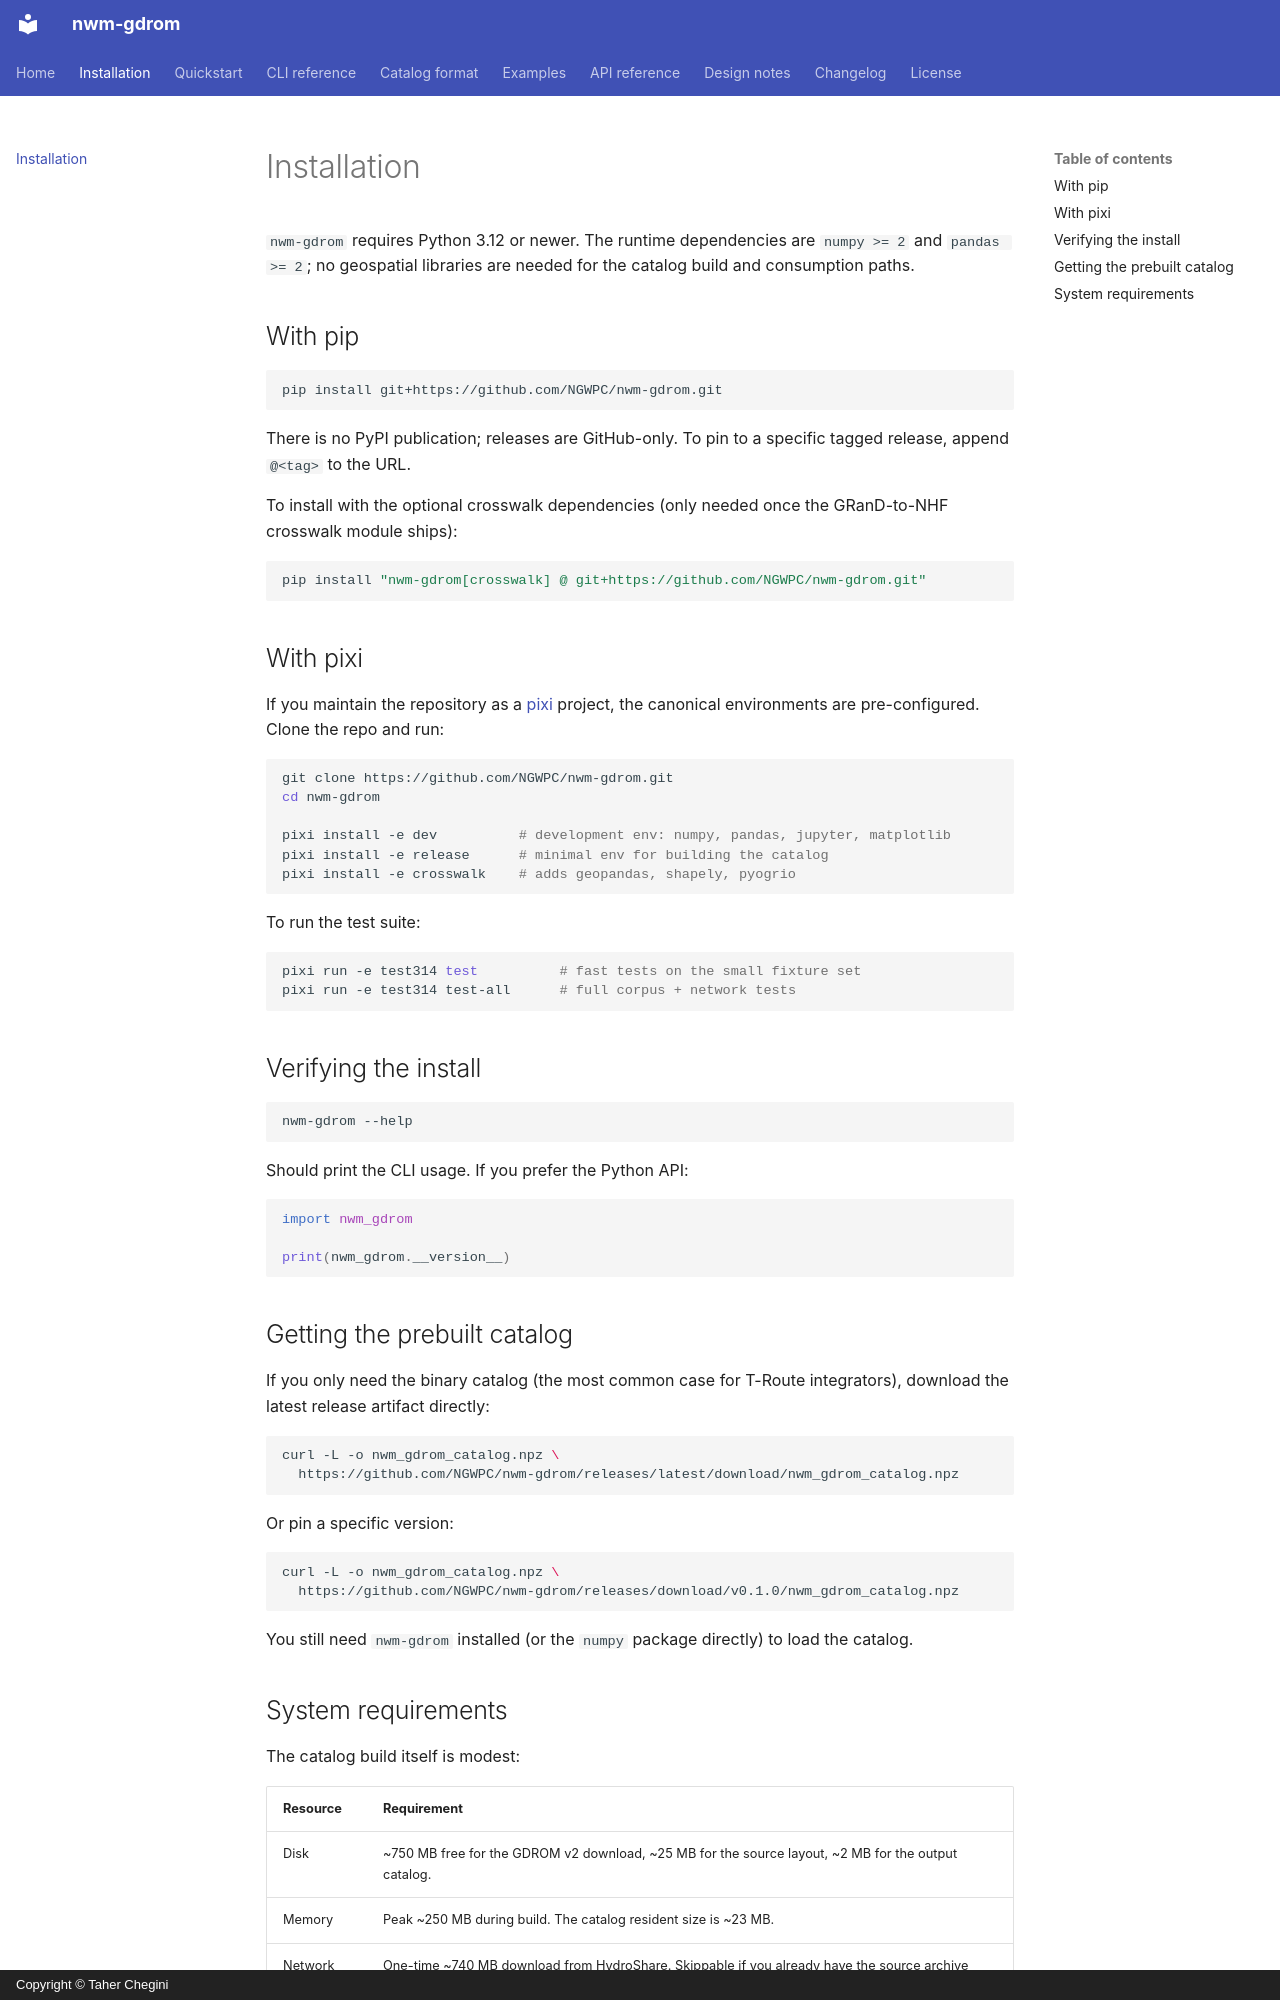

repository: NGWPC/nwm-gdrom · page: installation/index.html · generator: mkdocs · copyright: Copyright © Taher Chegini

# Installation

`nwm-gdrom` requires Python 3.12 or newer. The runtime dependencies are `numpy >= 2` and
`pandas >= 2`; no geospatial libraries are needed for the catalog build and consumption
paths.

## With pip

```bash
pip install git+https://github.com/NGWPC/nwm-gdrom.git
```

There is no PyPI publication; releases are GitHub-only. To pin to a specific tagged
release, append `@<tag>` to the URL.

To install with the optional crosswalk dependencies (only needed once the GRanD-to-NHF
crosswalk module ships):

```bash
pip install "nwm-gdrom[crosswalk] @ git+https://github.com/NGWPC/nwm-gdrom.git"
```

## With pixi

If you maintain the repository as a [pixi](https://pixi.sh) project, the canonical
environments are pre-configured. Clone the repo and run:

```bash
git clone https://github.com/NGWPC/nwm-gdrom.git
cd nwm-gdrom

pixi install -e dev          # development env: numpy, pandas, jupyter, matplotlib
pixi install -e release      # minimal env for building the catalog
pixi install -e crosswalk    # adds geopandas, shapely, pyogrio
```

To run the test suite:

```bash
pixi run -e test314 test          # fast tests on the small fixture set
pixi run -e test314 test-all      # full corpus + network tests
```

## Verifying the install

```bash
nwm-gdrom --help
```

Should print the CLI usage. If you prefer the Python API:

```python
import nwm_gdrom

print(nwm_gdrom.__version__)
```

## Getting the prebuilt catalog

If you only need the binary catalog (the most common case for T-Route integrators),
download the latest release artifact directly:

```bash
curl -L -o nwm_gdrom_catalog.npz \
  https://github.com/NGWPC/nwm-gdrom/releases/latest/download/nwm_gdrom_catalog.npz
```

Or pin a specific version:

```bash
curl -L -o nwm_gdrom_catalog.npz \
  https://github.com/NGWPC/nwm-gdrom/releases/download/v0.1.0/nwm_gdrom_catalog.npz
```

You still need `nwm-gdrom` installed (or the `numpy` package directly) to load the
catalog.
